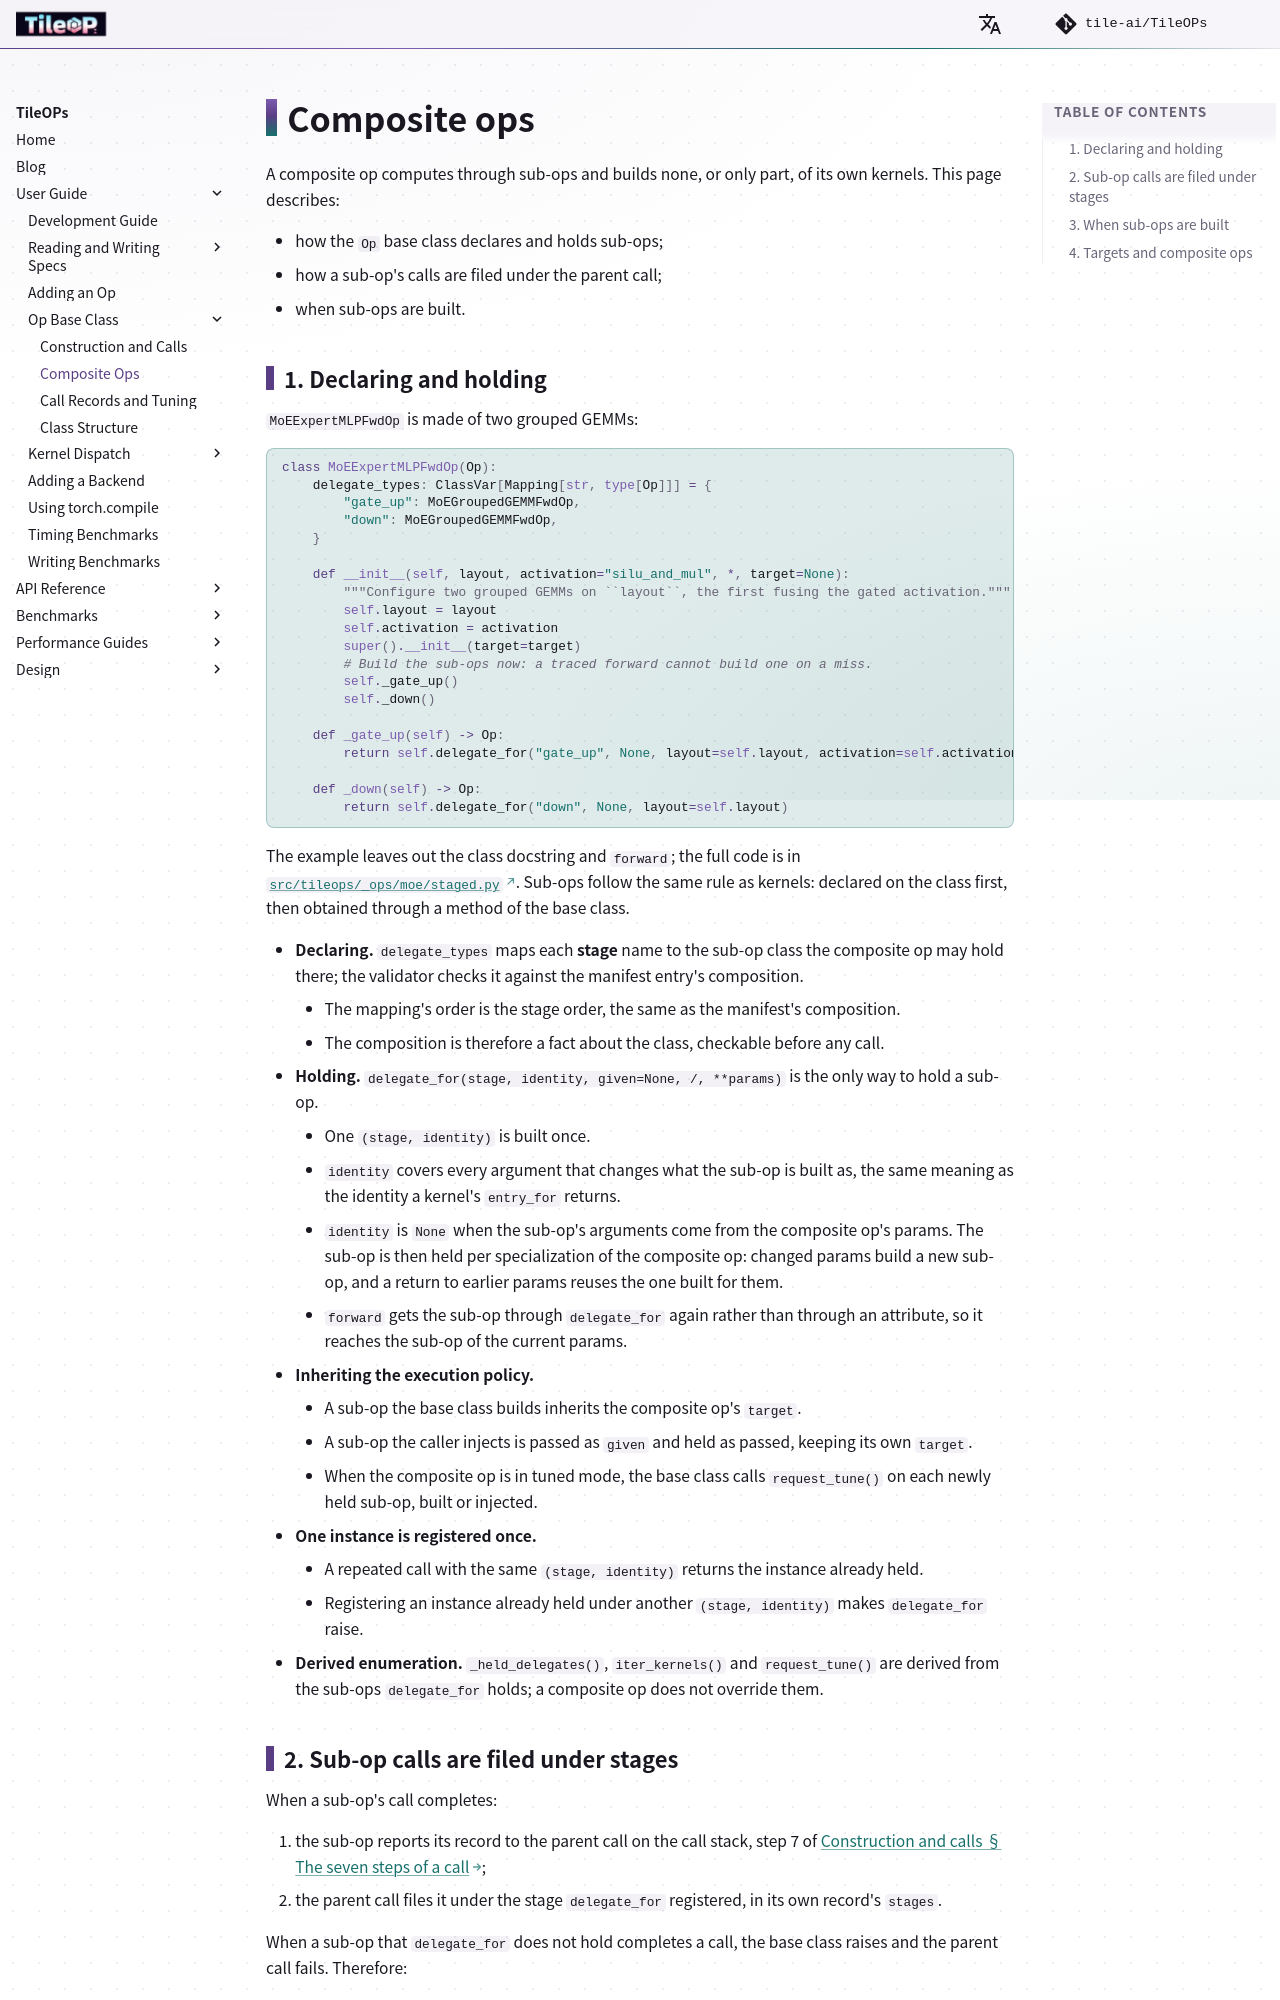

repository: tile-ai/TileOPs.github.io · page: user-guide/op/composite/index.html · generator: mkdocs

# Composite ops

A composite op computes through sub-ops and builds none, or only part, of its own kernels.
This page describes:

- how the `Op` base class declares and holds sub-ops;
- how a sub-op's calls are filed under the parent call;
- when sub-ops are built.

## 1. Declaring and holding {#declare}

`MoEExpertMLPFwdOp` is made of two grouped GEMMs:

```python
class MoEExpertMLPFwdOp(Op):
    delegate_types: ClassVar[Mapping[str, type[Op]]] = {
        "gate_up": MoEGroupedGEMMFwdOp,
        "down": MoEGroupedGEMMFwdOp,
    }

    def __init__(self, layout, activation="silu_and_mul", *, target=None):
        """Configure two grouped GEMMs on ``layout``, the first fusing the gated activation."""
        self.layout = layout
        self.activation = activation
        super().__init__(target=target)
        # Build the sub-ops now: a traced forward cannot build one on a miss.
        self._gate_up()
        self._down()

    def _gate_up(self) -> Op:
        return self.delegate_for("gate_up", None, layout=self.layout, activation=self.activation)

    def _down(self) -> Op:
        return self.delegate_for("down", None, layout=self.layout)
```

The example leaves out the class docstring and `forward`; the full code is in
[`src/tileops/_ops/moe/staged.py`](https://github.com/tile-ai/TileOPs/blob/main/src/tileops/_ops/moe/staged.py).
Sub-ops follow the same rule as kernels: declared on the class first, then obtained through a
method of the base class.

- **Declaring.** `delegate_types` maps each **stage** name to the sub-op class the composite op
  may hold there; the validator checks it against the manifest entry's composition.
    - The mapping's order is the stage order, the same as the manifest's composition.
    - The composition is therefore a fact about the class, checkable before any call.
- **Holding.** `delegate_for(stage, identity, given=None, /, **params)` is the only way to
  hold a sub-op.
    - One `(stage, identity)` is built once.
    - `identity` covers every argument that changes what the sub-op is built as, the same
      meaning as the identity a kernel's `entry_for` returns.
    - `identity` is `None` when the sub-op's arguments come from the composite op's params.
      The sub-op is then held per specialization of the composite op: changed params build a
      new sub-op, and a return to earlier params reuses the one built for them.
    - `forward` gets the sub-op through `delegate_for` again rather than through an
      attribute, so it reaches the sub-op of the current params.
- **Inheriting the execution policy.**
    - A sub-op the base class builds inherits the composite op's `target`.
    - A sub-op the caller injects is passed as `given` and held as passed, keeping its own
      `target`.
    - When the composite op is in tuned mode, the base class calls `request_tune()` on each
      newly held sub-op, built or injected.
- **One instance is registered once.**
    - A repeated call with the same `(stage, identity)` returns the instance already held.
    - Registering an instance already held under another `(stage, identity)` makes
      `delegate_for` raise.
- **Derived enumeration.** `_held_delegates()`, `iter_kernels()` and `request_tune()` are
  derived from the sub-ops `delegate_for` holds; a composite op does not override them.
